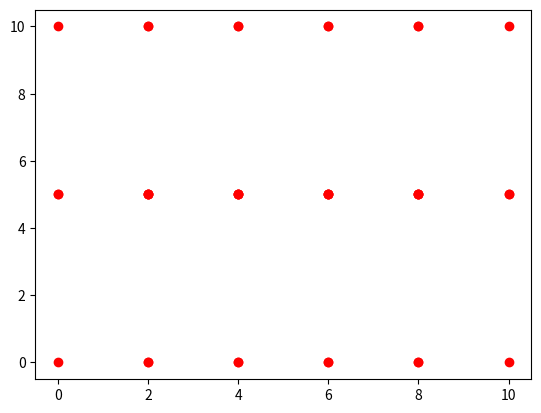
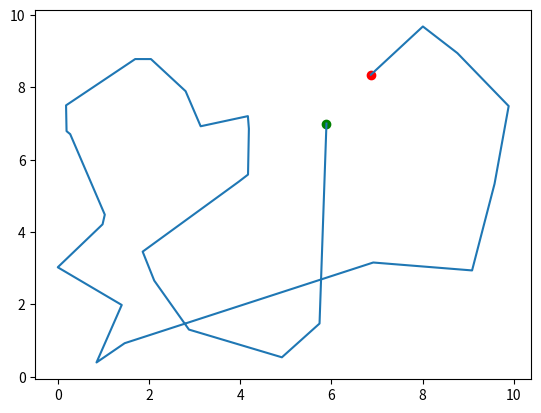

Reproduce these figures in Python, in order.
from re import T
from types import DynamicClassAttribute
import numpy as np
import matplotlib.pyplot as plt
import networkx as nx
import random

#np.seterr(divide='ignore', invalid='ignore')
random.seed(1)
np.random.seed(1)

class Rectangle:

    def __init__(self, x, y, n):
        self.x = x
        self.y = y
        self.length = x
        self.width = y
        self.m = 48 
        self.numIter = 2000
        self.n = n
        self.d = self._generate_distance_matrix()
        self.d = np.around(self.d, decimals=2)
        np.savetxt("distance_matrix.txt", self.d, fmt='%1.2f')

    def plot(self):
        plt.plot(self.x, self.y, 'ro')
        plt.show()

    def random_point(self):
        # return a random point inside the rectangle
        x = np.random.uniform(0, self.x)
        y = np.random.uniform(0, self.y)
        return x, y
    
    def generate_points(self, n):
        """
            Generates n Random points in a given rectangle. 
        """
        tx = []
        ty = []
        for i in range(n):
            a, b = self.random_point()
            tx.append(a)
            ty.append(b)
        self.tx = np.array(tx)
        self.ty = np.array(ty)
        return tx, ty

    def plot_random_points(self):
        tx, ty = self.generate_points(10)
        plt.plot(tx, ty, 'ro')
        plt.show()

    
    def _generate_distance_matrix(self):
        """
            Generates a distance matrix of n points in a given rectangle. 
        """
        tx, ty = self.generate_points(self.n)
        d = np.zeros((self.n, self.n))
        for i in range(self.n):
            for j in range(self.n):
                d[i][j] = np.sqrt((tx[i] - tx[j])**2 + (ty[i] - ty[j])**2)
        return d

    def generate_distance_matrix(self, n):
        """
            Generates a distance matrix of n points in a given rectangle. 
        """
        tx, ty = self.generate_points(n)
        d = np.zeros((n, n))
        for i in range(n):
            for j in range(n):
                d[i][j] = np.sqrt((tx[i] - tx[j])**2 + (ty[i] - ty[j])**2)
        return d    
    
    def plot_distance_matrix(self, n):
        d = self.generate_distance_matrix(n)
        G = nx.from_numpy_matrix(np.matrix(d), create_using=nx.DiGraph)
        layout = nx.spring_layout(G)
        labels = nx.get_edge_attributes(G, "weight")
        nx.draw_networkx_edges(G, pos=layout)
        nx.draw_networkx_nodes(G,pos=layout)
        plt.show()

    def calcDistance(self, cities, startIdx=0):
        #given the array of cities in order, this function calculates the total distance for rountrip
        #from startIdx
        dist=0
        k=len(cities)
        for i in range(startIdx,startIdx+k):
            dist+= self.d[cities[i%k]][cities[(i+1)%k]]
        return -dist

    def generateYt(self, S):
        #Generates yt (or cost array) of S
        return np.array([self.calcDistance(S[i]) for i in range(len(S))])

    def generateUt(self, y):
        #generates non negative scores of yt
        return y-min(y)

    def generatePt(self, u):
        #generated fitness scores of ut
        sum_ut=sum(u)
        return u/sum_ut

    def generateChild(self, parent):
        #Generates child by randomly swapping two indices
        idx = range(len(parent))
        i1, i2 = random.sample(idx, 2)
        child=np.copy(parent)
        child[i1],child[i2] = child[i2],child[i1]
        return child

    def choose_best_m(self, s1,s2,y1,y2,m):
        #chooses m values with least cost from s1 and s2
        #(or) best of s1 U s2
        topList=[]
        #each element of topList is stored in format [cost, position, index]
        #if the cost comes from y1, then position is 1, if y2, position is 2
        for i in range(len(y1)):
            topList.append([y1[i], 1, i])
        for i in range(len(y2)):
            topList.append([y2[i], 2, i])
        
        topList.sort(reverse=True) #we now sort topList by 0th element
        s=[] #our final list containing top m paths
        y=[] #cost array of s
        for i in range(m):
            cost,pos,idx=topList[i] #pos is required to know whether the path comes from s1 or s2
            y.append(cost)
            if pos==1:
                s.append(list(s1[idx]))
            if pos==2:
                s.append(list(s2[idx]))
        return np.array(s),np.array(y)
        

    def init_tsp(self):
        #Generating S0 and y0 randomly (random initialization)
        S0=[]
        y0=[]
        self.cities = [i for i in range(len(self.d))]
        for i in range(self.m):
            np.random.shuffle(self.cities)
            y0.append(self.calcDistance(self.cities))
            S0.append(list(self.cities))
        S0=np.array(S0)
        y0=np.array(y0)
        return S0, y0

    def solve_tsp(self):
        S, y = self.init_tsp()
        y_opt=y[0] #we will check for optimum solution at each and every step
        path_opt=S[0]
        for i in range(self.numIter):
            u=self.generateUt(y) #generate as u_t
            p=self.generatePt(u) #generate as p_t
            p=np.around(p*self.m) #rounding off p x m
            p=np.int64(p) #converting float to int for indexing purposes
            S_new=[] #same as S_t+1
            #generating children by fitness score and storing in S_new
            #we generate K children for S[i] if p[i]=K
            for j in range(len(S)):
                for k in range(p[j]):
                    S_new.append(list(self.generateChild(S[j])))
                    
            S_new=np.array(S_new) #converting to numpy array for easier operations
            y_new=self.generateYt(S_new)
            S,y=self.choose_best_m(S,S_new,y,y_new,self.m) #we choose best m out of S and S_new
            
            #checking for optimum solution
            for i in range(self.m):
                if y[i]>y_opt:
                    y_opt=y[i]
                    path_opt=S[i]
        y_opt=-y_opt 
        print(y_opt)
        print("\n")
        print(path_opt)
        return path_opt

    def plot_tsp(self):
        path = self.solve_tsp() 
        px = []
        py = []
        for i in path:
            px.append(self.tx[i])
            py.append(self.ty[i])
        plt.plot(px[0], py[0], 'ro')
        plt.plot(px[-1], py[-1], 'go')
        plt.plot(px, py, )
        plt.show()



    def divide(self, agents=4):
        # divide an area into n rectangles given two corners
        """
        p - corners of rectangle 
        n - no of agents
        """
        # calculate factors of a number
        factors = []
        print(agents)
        min_diff = 10000000
        for i in range(1, agents//2+1):
            if agents % i == 0:
                factors.append([i, agents//i])
                if abs(i - agents//i) < min_diff:
                    min_diff = abs(i - agents//i)
                    min_factors = [i, agents//i]
        val = 0
        if(self.length >= self.width):
            val = 0
        else:
            val = 1
        min_factors.sort(reverse=True)
        print(min_factors)
        # divide the area into n rectangles
        dx = self.length/min_factors[val]
        dy = self.width/min_factors[1-val]
        print(dx, dy)
        rectangles = []
        x_co = np.linspace(0, self.x, min_factors[val]+1, endpoint=True)
        y_co = np.linspace(0, self.y, min_factors[1-val]+1, endpoint=True)
        print(x_co, y_co)
        rectangles = []
        for x in x_co.tolist()[:-1]:
            for y in y_co.tolist()[:-1]:
                x1 = x
                x2 = x + dx
                y1 = y
                y2 = y + dy
                rectangles.append([(x1, y1), (x1, y2), (x2, y2), (x2, y1)])
        print(rectangles)
        rectangles = np.array(rectangles)
        for i in rectangles:
            plt.plot(i.T[0], i.T[1], 'ro')
        plt.show()
        return rectangles

if __name__ == '__main__':
    fence = Rectangle(10, 10, 30)
    divide_area = fence.divide(agents=10)
    print(divide_area.shape)
    fence.plot_tsp()
